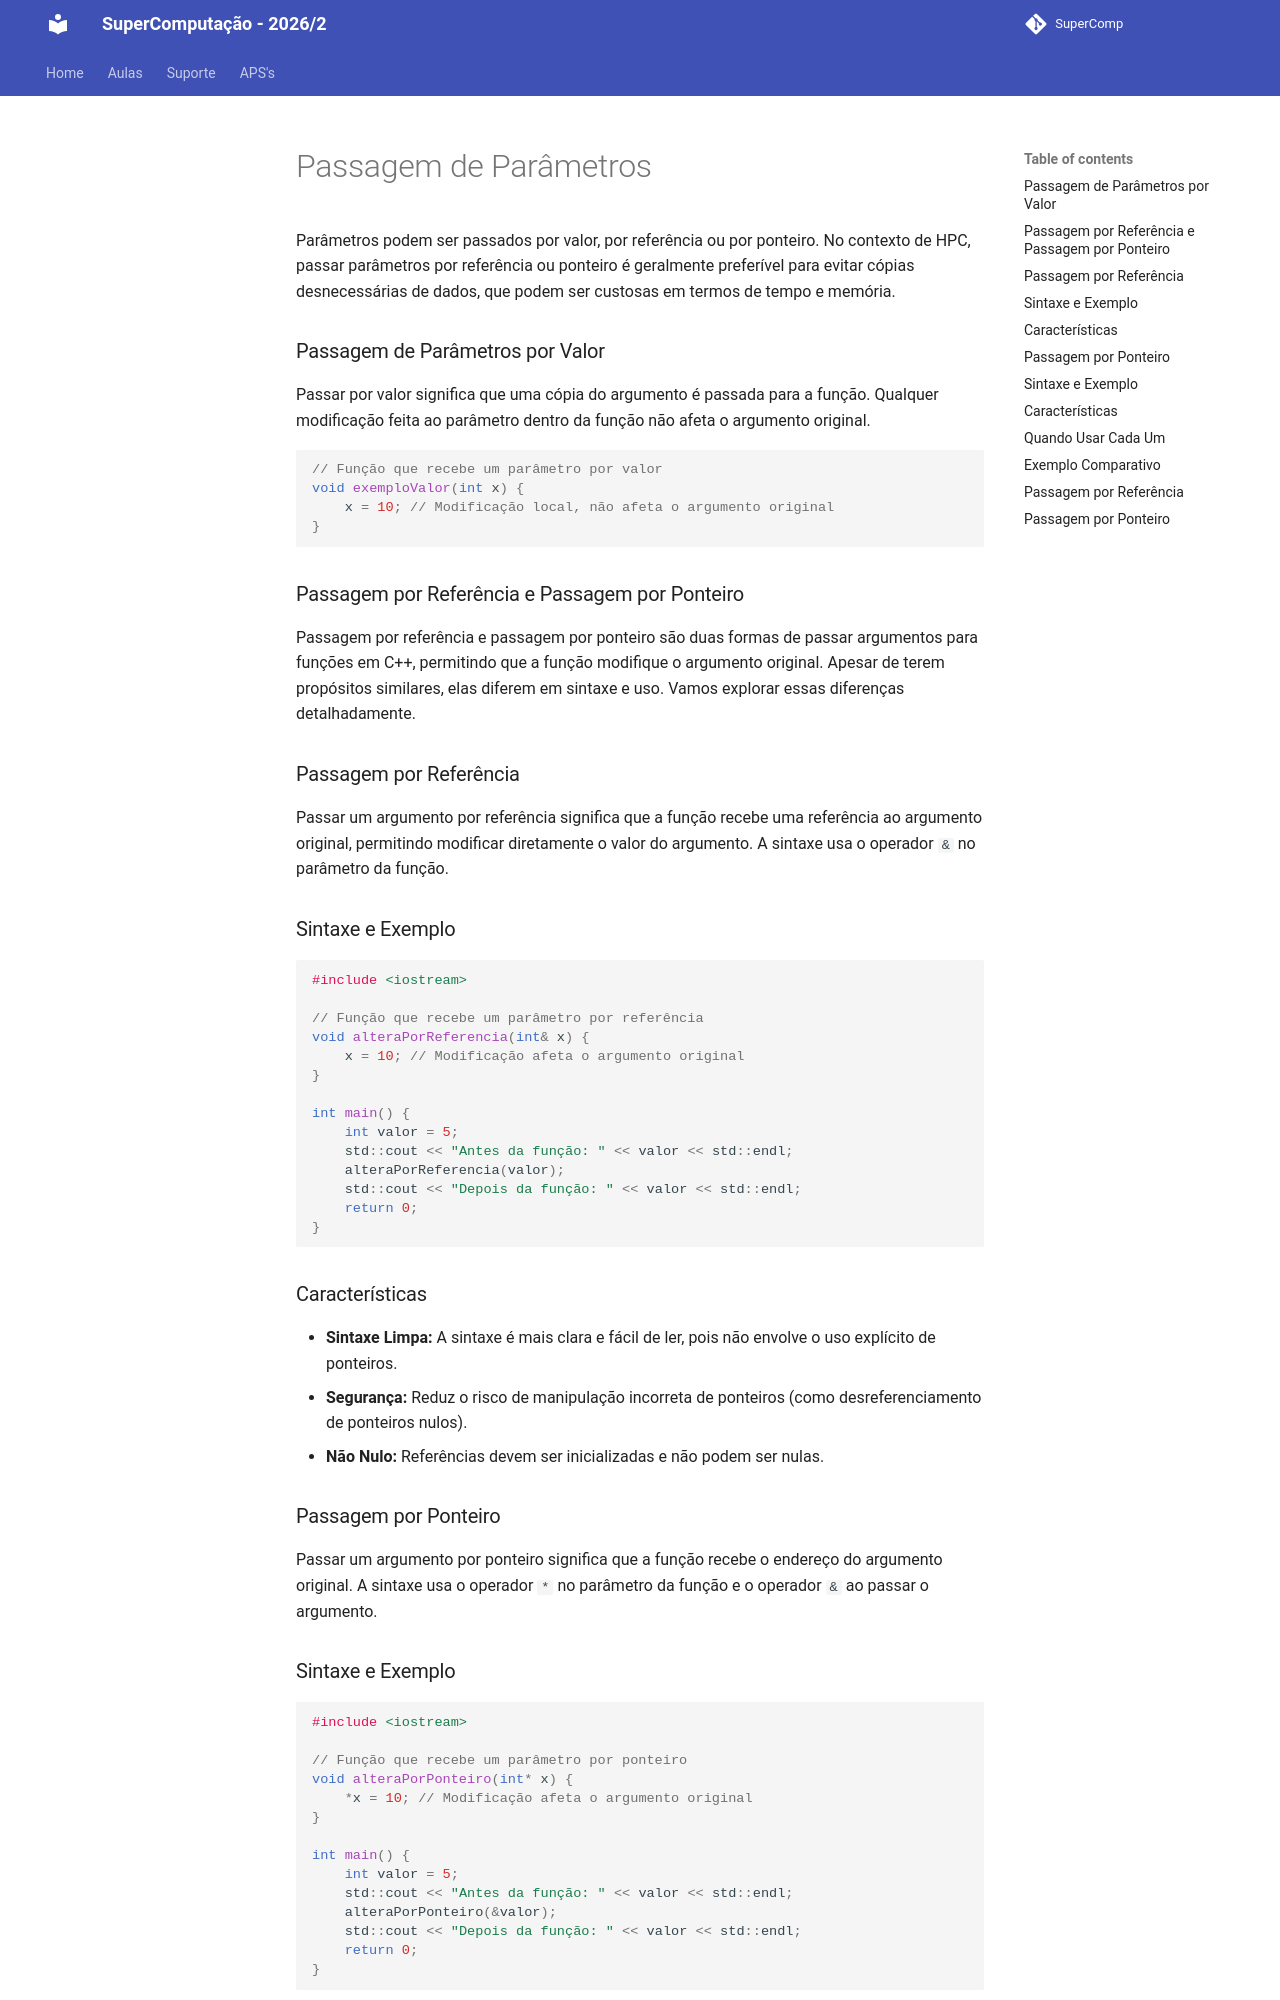

repository: Insper/supercomp · page: teoria/aula01/funcoes/index.html · generator: mkdocs

# Passagem de Parâmetros

Parâmetros podem ser passados por valor, por referência ou por ponteiro. No contexto de HPC, passar parâmetros por referência ou ponteiro é geralmente preferível para evitar cópias desnecessárias de dados, que podem ser custosas em termos de tempo e memória.

### Passagem de Parâmetros por Valor

Passar por valor significa que uma cópia do argumento é passada para a função. Qualquer modificação feita ao parâmetro dentro da função não afeta o argumento original.

```cpp
// Função que recebe um parâmetro por valor
void exemploValor(int x) {
    x = 10; // Modificação local, não afeta o argumento original
}

```

### Passagem por Referência e Passagem por Ponteiro

Passagem por referência e passagem por ponteiro são duas formas de passar argumentos para funções em C++, permitindo que a função modifique o argumento original. Apesar de terem propósitos similares, elas diferem em sintaxe e uso. Vamos explorar essas diferenças detalhadamente.

### Passagem por Referência

Passar um argumento por referência significa que a função recebe uma referência ao argumento original, permitindo modificar diretamente o valor do argumento. A sintaxe usa o operador `&` no parâmetro da função.

### Sintaxe e Exemplo

```cpp
#include <iostream>

// Função que recebe um parâmetro por referência
void alteraPorReferencia(int& x) {
    x = 10; // Modificação afeta o argumento original
}

int main() {
    int valor = 5;
    std::cout << "Antes da função: " << valor << std::endl;
    alteraPorReferencia(valor);
    std::cout << "Depois da função: " << valor << std::endl;
    return 0;
}

```

### Características

- **Sintaxe Limpa:** A sintaxe é mais clara e fácil de ler, pois não envolve o uso explícito de ponteiros.
- **Segurança:** Reduz o risco de manipulação incorreta de ponteiros (como desreferenciamento de ponteiros nulos).
- **Não Nulo:** Referências devem ser inicializadas e não podem ser nulas.

### Passagem por Ponteiro

Passar um argumento por ponteiro significa que a função recebe o endereço do argumento original. A sintaxe usa o operador `*` no parâmetro da função e o operador `&` ao passar o argumento.
